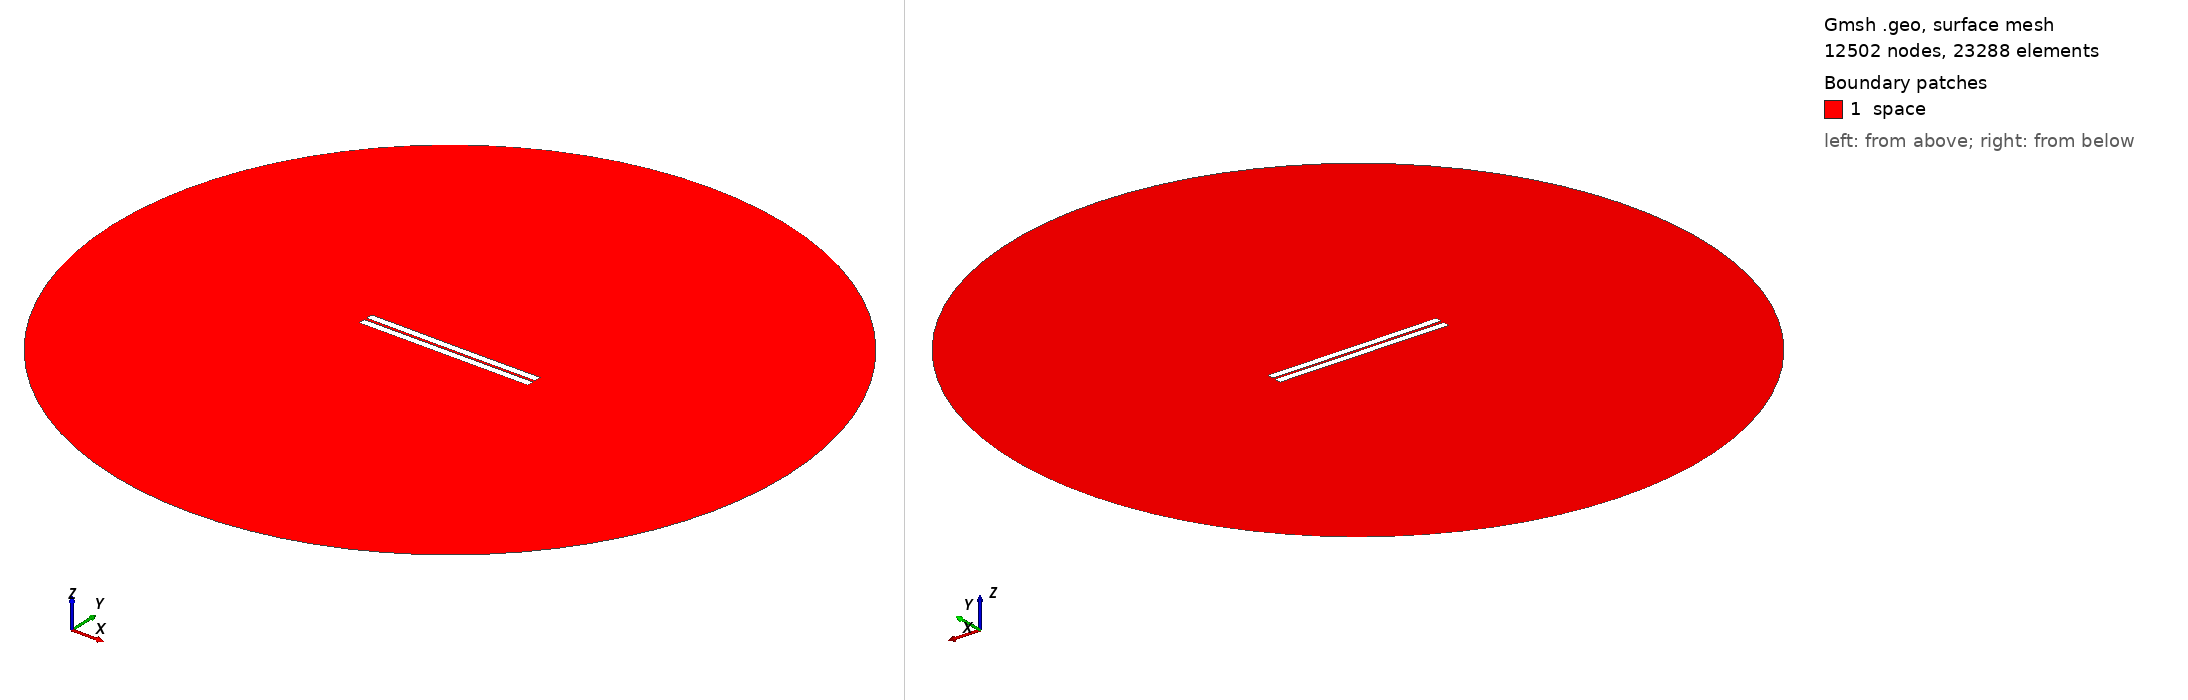

Gmsh geometry script, surface-meshed: 12502 nodes, 23288 surface elements. Boundary patches (legend numbers): 1 space. Left view from above one corner, right view from below the opposite corner. Legend entries are the model's physical surfaces. The drawing asked Gmsh for element sizes between 1% and 20% of the model's largest extent; the script's own settings can give other sizes.

=== 38.geo (drawn) ===
//---------------------------------------
// Geometry kernel
//---------------------------------------

SetFactory("OpenCASCADE");



//---------------------------------------
// Parameters of the geometry
//---------------------------------------

// Overetch of the upper plate
overetch = 0.0;

// Distance between the plates
distance = 1.5;

// Discretization over the x axis (for the deformation)
nx = 50; 

// Length of the plate
L = 100 - overetch; 

// Number of modes
n = 4; 

// 1st mode coefficient
coeff(1) = -0.15;
beta(1) = 0.596864 * 3.1415926535 / L;

// 2nd mode coefficient
coeff(2) = -0.075;
beta(2) = 1.49418 * 3.1415926535 / L;

// 3rd mode coefficient
coeff(3) = 0.0;
beta(3) = 2.50025 * 3.1415926535 / L;

// 4th mode coefficient
coeff(4) = 0.0;
beta(4) = 3.49999 * 3.1415926535 / L;



//---------------------------------------
// Upper plate (deformed rectangle)
//---------------------------------------

// Coordiantes of the upper plate
xmin = -50;
xmax = 50 - overetch;

// Height of the upper plate
yheight = 4 - 2 * overetch;

// Indexes of the points
UpperID[] = {};
LowerID[] = {};
LeftID[] = {};
RightID[] = {};

// Point index
p = 1;

// Horizontal edges
For i In {1:nx}
    x = xmin + (i-1)*(xmax - xmin)/(nx-1);

    y_bottom = distance / 2 + overetch;
    For j In {1:n}
        C = (Cosh(beta(j)*L) + Cos(beta(j)*L)) / (Sinh(beta(j)*L) + Sin(beta(j)*L));
        y_bottom  = y_bottom + coeff(j) * (Cosh(beta(j)*(x+50)) - Cos(beta(j)*(x+50)) - C * (Sinh(beta(j)*(x+50)) - Sin(beta(j)*(x+50))));
    EndFor

    y_top = y_bottom + yheight;

    Point(p) = {x, y_top, 0, 1.0};
    UpperID[i] = p;
    p = p + 1;

    Point(p) = {x, y_bottom, 0, 1.0};
    LowerID[i] = p;
    p = p + 1;
EndFor

// Create point lists
UpperPts[] = {}; LowerPts[] = {};
For i In {1:nx}
  UpperPts[] += {UpperID[i]};
  LowerPts[] += {LowerID[i]};
EndFor

// Build splines
Spline(1) = {UpperPts[]};
Spline(2) = {LowerPts[]};
Line(3) = {LowerPts[nx-1], UpperPts[nx-1]};
Line(4) = {LowerPts[0], UpperPts[0]};

// Build the plane surface
Curve Loop(1) = {2, 3, -1, -4};
Plane Surface(1) = {1};



//---------------------------------------
// Lower plate (rectangle)
//---------------------------------------

// Vertices
Point(1001) = {-50, -1, 0, 1.0};
Point(1002) = { 50, -1, 0, 1.0};
Point(1003) = { 50,  -5, 0, 1.0};
Point(1004) = {-50,  -5, 0, 1.0};

// Edges
Line(5) = {1001, 1002};
Line(6) = {1002, 1003};
Line(7) = {1003, 1004};
Line(8) = {1004, 1001};

// Plane surface
Line Loop(2) = {5, 6, 7, 8};
Plane Surface(2) = {2}; 



//---------------------------------------
// Outer (fictious) boundary
//---------------------------------------

// Points
Point(1005) = {0, 0, 0};       // Center
Point(1006) = {200, 0, 0};     // Start point
Point(1007) = {0, 200, 0};     // 90 degrees
Point(1008) = {-200, 0, 0};    // 180 degrees
Point(1009) = {0, -200, 0};    // 270 degrees

// Circle arcs (each needs start, center, end)
Circle(9) = {1006, 1005, 1007};
Circle(10) = {1007, 1005, 1008};
Circle(11) = {1008, 1005, 1009};
Circle(12) = {1009, 1005, 1006};

// Plane surface for the entire domain
Curve Loop(3) = {9, 10, 11, 12};
Surface(3) = {3};

// Subtract the plates from the whole domain to obtain the actual domain where we want to solve the equations
BooleanDifference{ Surface{3}; Delete; }{ Surface{1}; Surface{2}; Delete; }




//---------------------------------------
// Transfinite Lines/Curves
//---------------------------------------

// Set the number of points on the boundaries
r = 7;

// Plates
Transfinite Curve {1, 2} = 50*r Using Progression 1;
Transfinite Curve {3, 4} = 2*r Using Progression 1;
Transfinite Line {5, 7} = 50*r Using Progression 1;
Transfinite Line {6, 8} = 2*r Using Progression 1;

// Outer boundary
Transfinite Line {9, 10, 11, 12} = 20 Using Progression 1;



//---------------------------------------
// Physical groups
//---------------------------------------                

// Physical curves (boundaries)
Physical Line("force_segment", 10) = {2};
Physical Line("upper_plate", 11) = {1, 3, 4};
Physical Line("lower_plate", 12) = {5, 6, 7, 8};
Physical Line("boundary", 20) = {9, 10, 11, 12};

// Physical Surfaces
Physical Surface("space", 30) = {3};



//---------------------------------------
// 6. Generate the Mesh
//---------------------------------------

// 2D mesh generation
Mesh 2;
